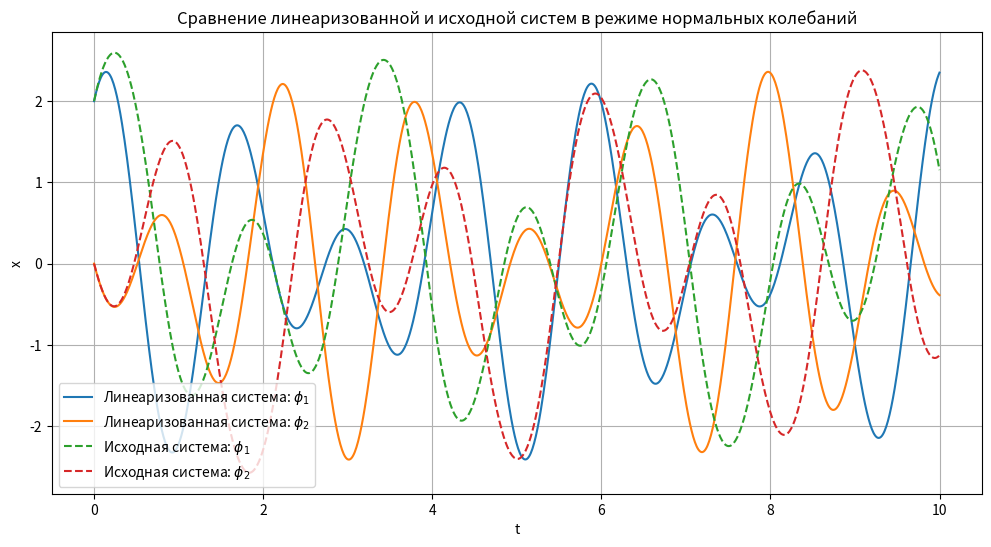

Write the Python code that produced this figure.
import numpy as np
import matplotlib.pyplot as plt
from scipy.integrate import solve_ivp

# Параметры системы
m = 1.0  # масса маятника
l = 1.0  # длина маятника
g = 9.81  # ускорение свободного падения
k = 5.0  # жесткость пружины

# Частоты нормальных мод
omega1 = np.sqrt((2 * k / m) - (g / l))
omega2 = np.sqrt((2 * k / m) + (g / l))

assert omega1 > 0 and omega2 > 0

# Функция для численного моделирования линеаризованной системы
def linearized_system(t, y):
    phi1, phi2, phi1_dot, phi2_dot = y
    dphi1_dt = phi1_dot
    dphi2_dt = phi2_dot
    dphi1_dot_dt = -(g / l) * phi1 - (k / m) * (phi1 - phi2)
    dphi2_dot_dt = -(g / l) * phi2 - (k / m) * (phi2 - phi1)
    return [dphi1_dt, dphi2_dt, dphi1_dot_dt, dphi2_dot_dt]

# Функция для численного моделирования исходной (нелинейной) системы
def nonlinear_system(t, y):
    phi1, phi2, phi1_dot, phi2_dot = y
    dphi1_dt = phi1_dot
    dphi2_dt = phi2_dot
    dphi1_dot_dt = -(g / l) * np.sin(phi1) - (k / m) * (phi1 - phi2)
    dphi2_dot_dt = -(g / l) * np.sin(phi2) - (k / m) * (phi2 - phi1)
    return [dphi1_dt, dphi2_dt, dphi1_dot_dt, dphi2_dot_dt]

# Начальные условия для нормальных мод (режим нормальных колебаний)
A1 = 1.0  # амплитуда первой моды
A2 = 1.0  # амплитуда второй моды
phi1_0 = A1 + A2
phi2_0 = A1 - A2
phi1_dot_0 = omega1 * A1 + omega2 * A2
phi2_dot_0 = omega1 * A1 - omega2 * A2

# Время моделирования
t_span = (0, 10)  # от 0 до 10 секунд
t_eval = np.linspace(t_span[0], t_span[1], 1000)  # точки времени для вывода

# Численное решение для линеаризованной системы
sol_linear = solve_ivp(
    linearized_system, t_span, [phi1_0, phi2_0, phi1_dot_0, phi2_dot_0], t_eval=t_eval
)

# Численное решение для исходной системы
sol_nonlinear = solve_ivp(
    nonlinear_system, t_span, [phi1_0, phi2_0, phi1_dot_0, phi2_dot_0], t_eval=t_eval
)

# Построение графиков
plt.figure(figsize=(12, 6))
plt.plot(sol_linear.t, sol_linear.y[0], label="Линеаризованная система: $\\phi_1$")
plt.plot(sol_linear.t, sol_linear.y[1], label="Линеаризованная система: $\\phi_2$")
plt.plot(sol_nonlinear.t, sol_nonlinear.y[0], "--", label="Исходная система: $\\phi_1$")
plt.plot(sol_nonlinear.t, sol_nonlinear.y[1], "--", label="Исходная система: $\\phi_2$")
plt.xlabel("t")
plt.ylabel("x")
plt.title("Сравнение линеаризованной и исходной систем в режиме нормальных колебаний")
plt.legend()
plt.grid()
plt.show()
